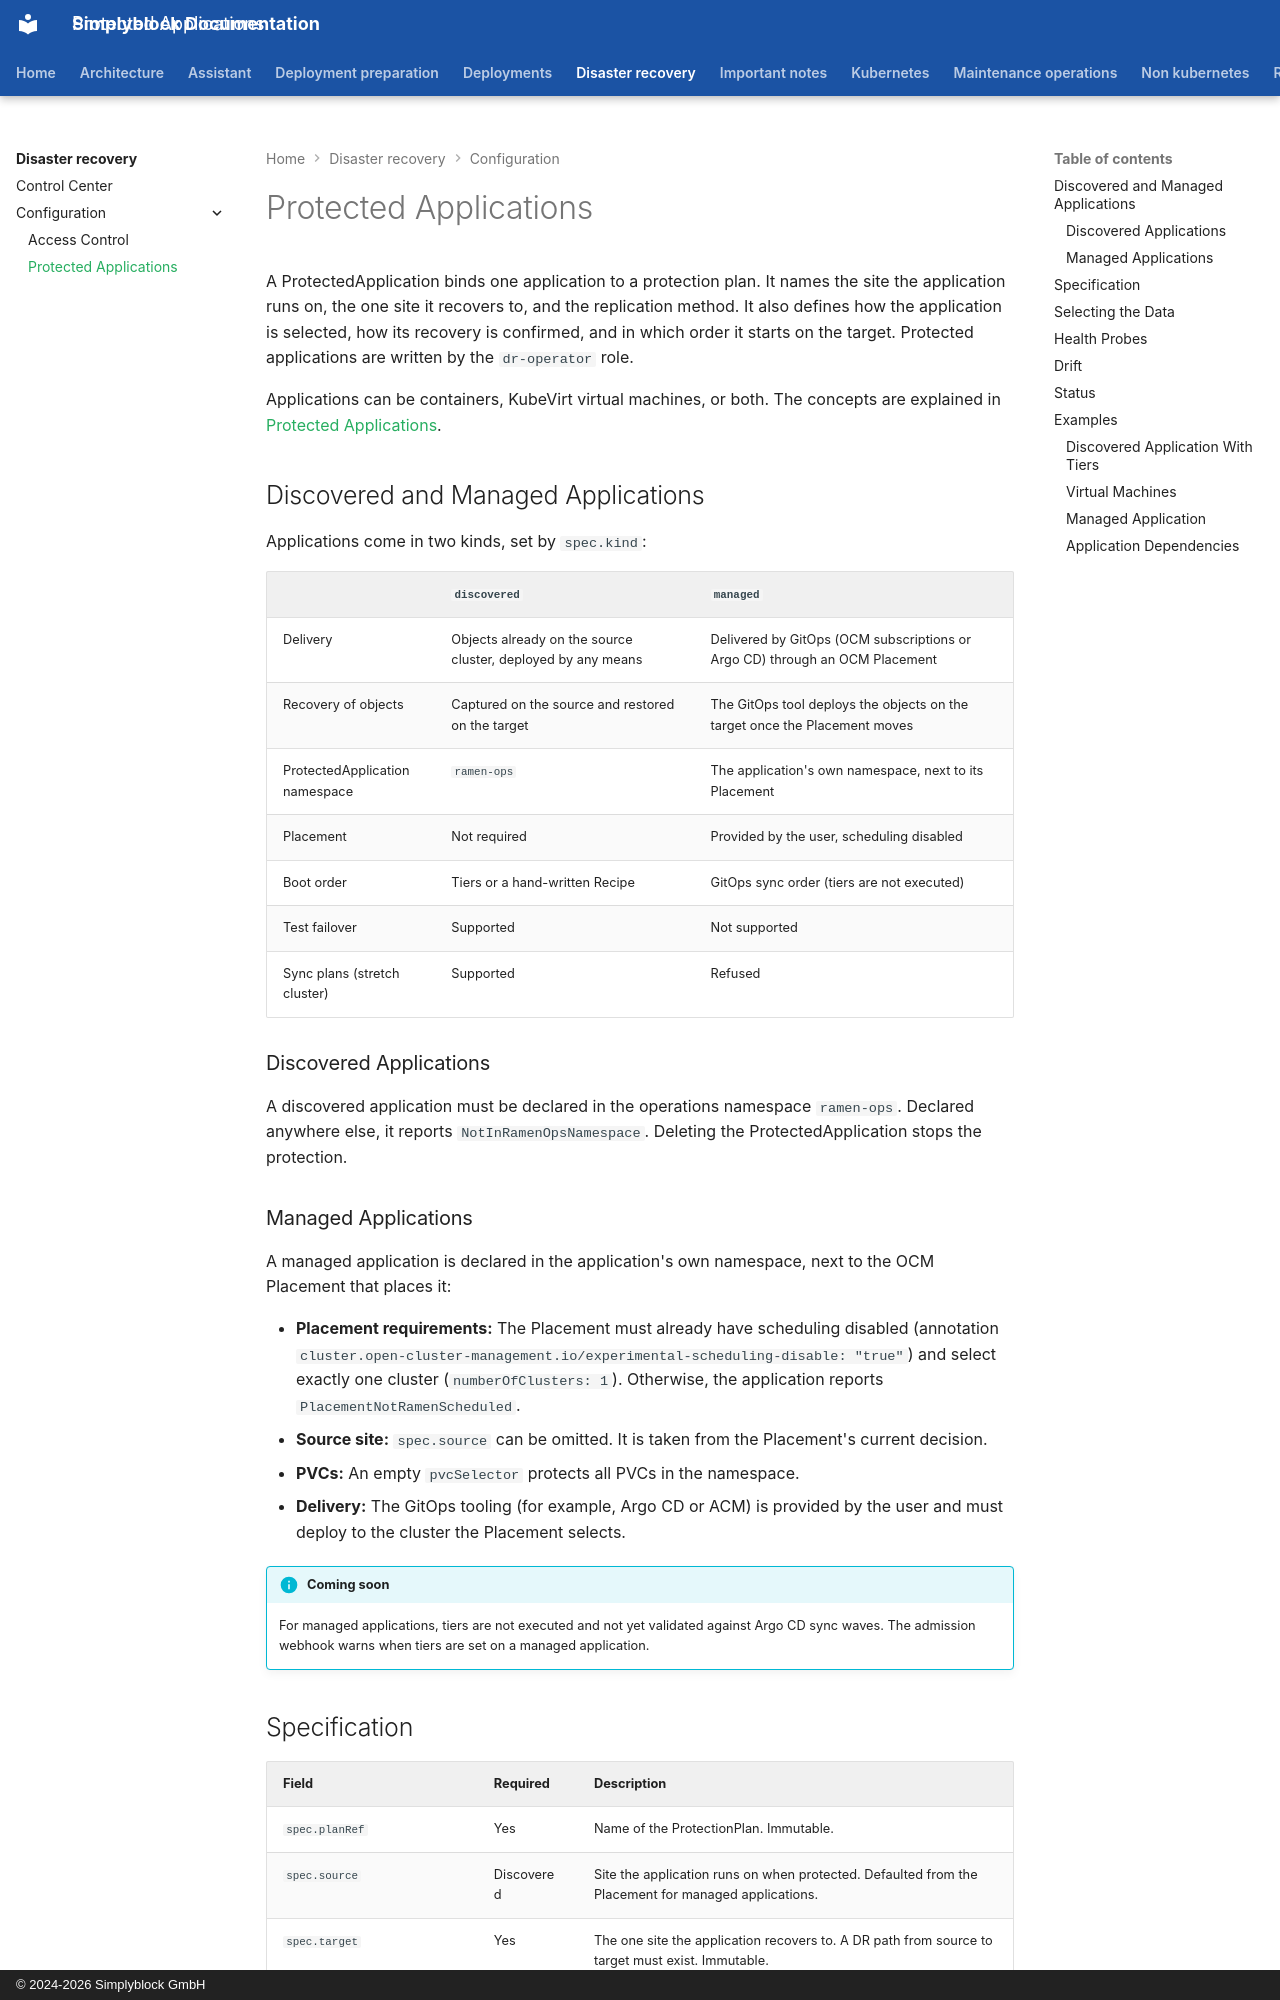

repository: simplyblock/documentation · page: disaster-recovery/configuration/applications/index.html · generator: mkdocs · copyright: © 2024-2026 Simplyblock GmbH

---
title: "Protected Applications"
description: "Protect discovered and GitOps-managed applications with a ProtectedApplication: namespaces, PVC selection, source, target, method, and probes."
weight: 10240
---

A ProtectedApplication binds one application to a protection plan. It names the site the application runs on, the one
site it recovers to, and the replication method. It also defines how the application is selected, how its recovery is
confirmed, and in which order it starts on the target. Protected applications are written by the `dr-operator` role.

Applications can be containers, KubeVirt virtual machines, or both. The concepts are explained in
[Protected Applications](../../architecture/concepts/dr-applications.md).

## Discovered and Managed Applications

Applications come in two kinds, set by `spec.kind`:

|                                | `discovered`                                                 | `managed`                                                                   |
|--------------------------------|--------------------------------------------------------------|-----------------------------------------------------------------------------|
| Delivery                       | Objects already on the source cluster, deployed by any means | Delivered by GitOps (OCM subscriptions or Argo CD) through an OCM Placement |
| Recovery of objects            | Captured on the source and restored on the target            | The GitOps tool deploys the objects on the target once the Placement moves  |
| ProtectedApplication namespace | `ramen-ops`                                                  | The application's own namespace, next to its Placement                      |
| Placement                      | Not required                                                 | Provided by the user, scheduling disabled                                   |
| Boot order                     | Tiers or a hand-written Recipe                               | GitOps sync order (tiers are not executed)                                  |
| Test failover                  | Supported                                                    | Not supported                                                               |
| Sync plans (stretch cluster)   | Supported                                                    | Refused                                                                     |

### Discovered Applications

A discovered application must be declared in the operations namespace `ramen-ops`. Declared anywhere else, it
reports `NotInRamenOpsNamespace`. Deleting the ProtectedApplication stops the protection.
